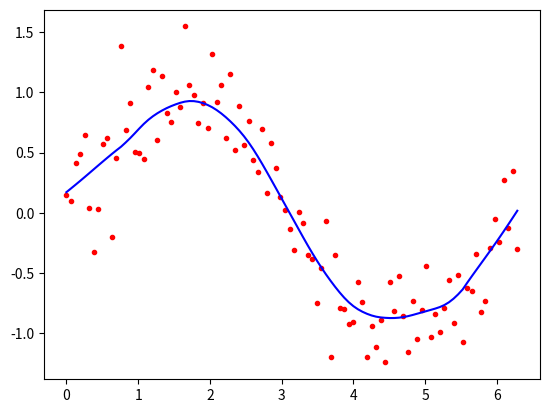

Here is the Python script that generated this plot:
from math import ceil
import numpy as np
from scipy import linalg

def lowess(x, y, f, iterations):
    n = len(x)
    r = int(ceil(f * n))
    h = [np.sort(np.abs(x - x[i]))[r] for i in range(n)]
    w = np.clip(np.abs((x[:, None] - x[None, :]) / h), 0.0, 1.0)
    w = (1 - w ** 3) ** 3
    yest = np.zeros(n)
    delta = np.ones(n)
    for iteration in range(iterations):
        for i in range(n):
            weights = delta * w[:, i]
            b = np.array([np.sum(weights * y), np.sum(weights * y * x)])
            A = np.array([[np.sum(weights), np.sum(weights * x)],[np.sum(weights * x), np.sum(weights * x * x)]])
            beta = linalg.solve(A, b)
            yest[i] = beta[0] + beta[1] * x[i]

        residuals = y - yest
        s = np.median(np.abs(residuals))
        delta = np.clip(residuals / (6.0 * s), -1, 1)
        delta = (1 - delta ** 2) ** 2

    return yest

    return yest
def main():
    import math
    n = 100
    x = np.linspace(0, 2 * math.pi, n)
    y = np.sin(x) + 0.3 * np.random.randn(n)
    f =0.25
    iterations=3
    yest = lowess(x, y, f, iterations)

    import matplotlib.pyplot as plt
    plt.plot(x,y,"r.")
    plt.plot(x,yest,"b-")
main()
